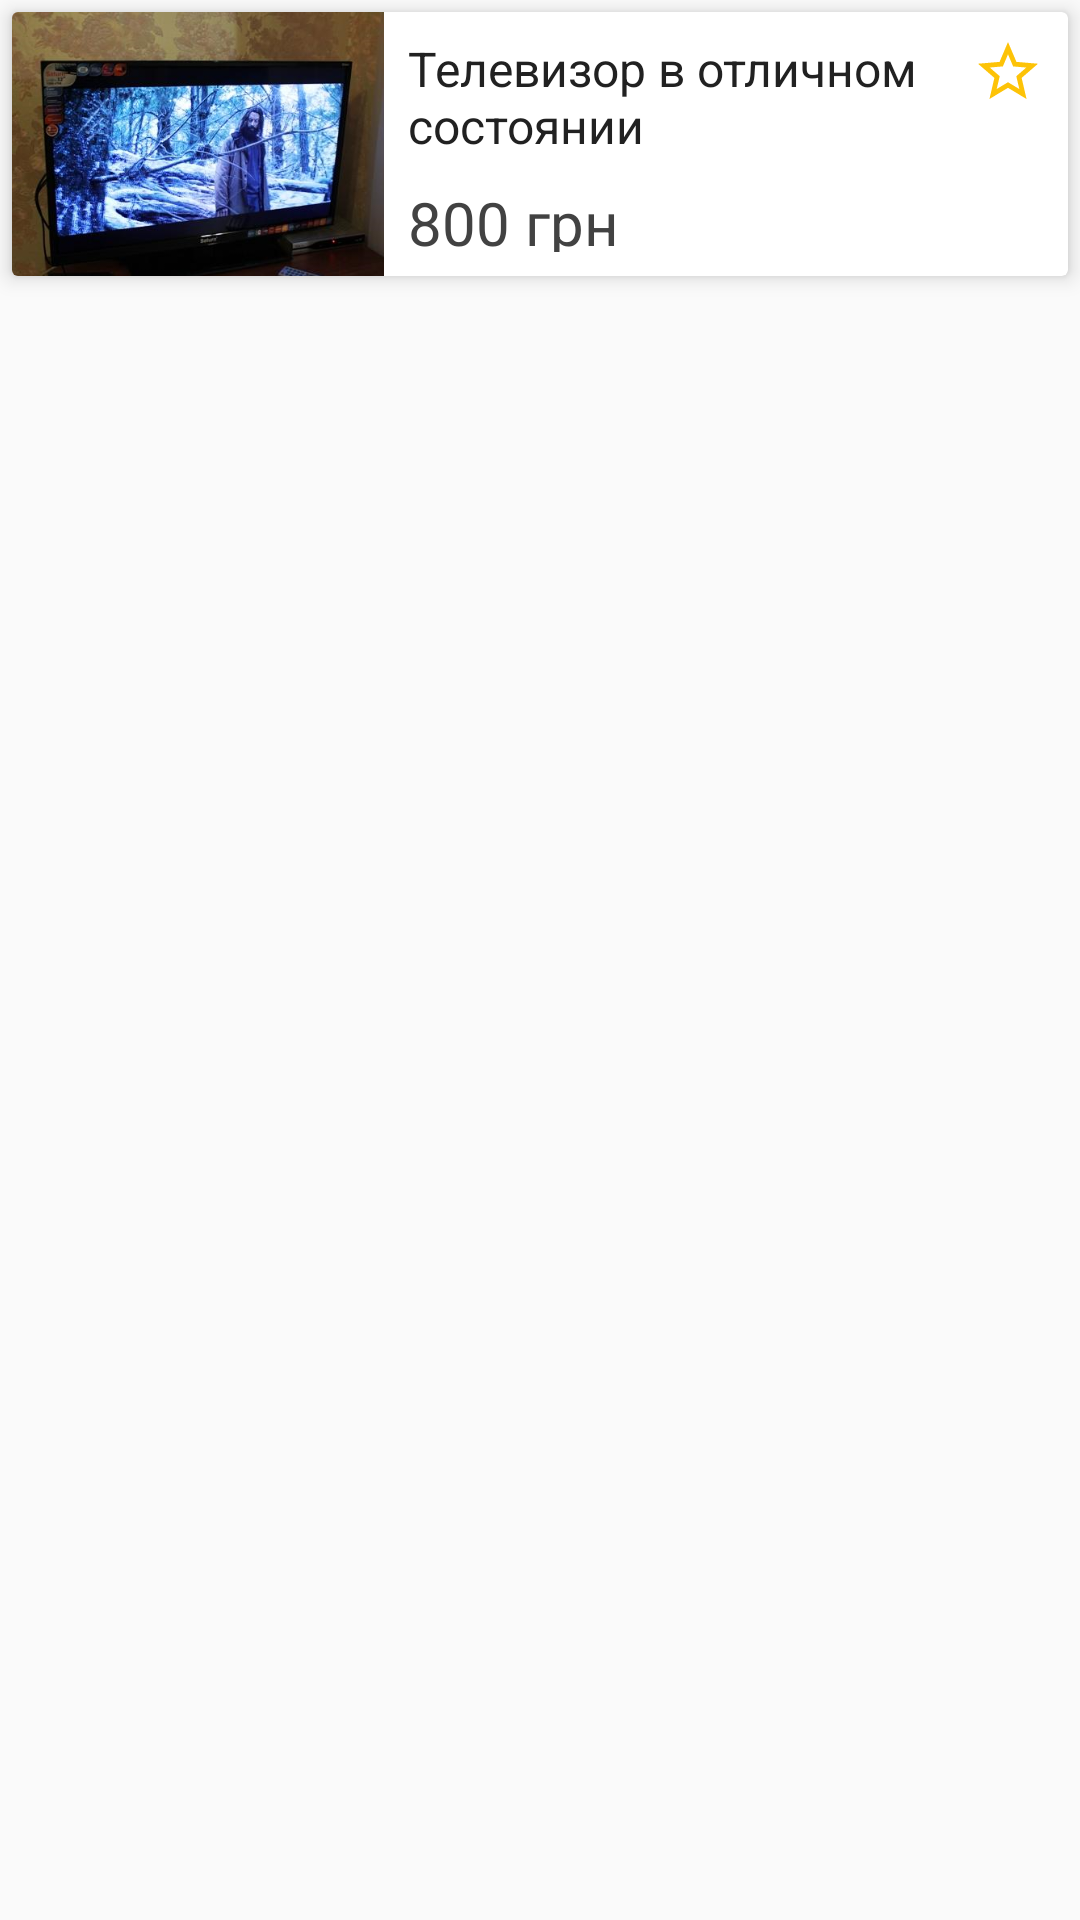

The Android layout XML behind this screen, and the referenced resources:
<!-- AndroidManifest.xml: application theme AppTheme -->
<!-- res/layout/goods_item1.xml -->
<?xml version="1.0" encoding="utf-8"?>
<LinearLayout xmlns:android="http://schemas.android.com/apk/res/android"
    android:orientation="vertical" android:layout_width="wrap_content"
    android:layout_height="wrap_content">

    <android.support.v7.widget.CardView
        xmlns:card_view="http://schemas.android.com/apk/res-auto"
        android:id="@+id/card_view"
        android:foreground="?android:attr/selectableItemBackground"
        android:clickable="true"
        android:layout_gravity="center"
        android:layout_width="match_parent"
        android:layout_margin="4dp"
        android:layout_height="wrap_content"
        card_view:cardElevation="4dp"
        >
        <RelativeLayout
            android:layout_width="match_parent"
            android:layout_height="88dp">
            <ImageView
                android:layout_width="124dp"
                android:layout_height="match_parent"
                android:id="@+id/image"
                android:scaleType="centerCrop"
                android:src="@drawable/tv"/>

            <TextView
                android:layout_width="match_parent"
                android:text="Телевизор в отличном состоянии "
                android:layout_toRightOf="@+id/image"
                android:layout_toLeftOf="@+id/favorite"
                android:textColor="#212121"
                android:layout_margin="8dp"
                android:textSize="16sp"
                android:maxLines="2"
                android:id="@+id/shop_name"
                android:layout_height="wrap_content" />

            <TextView
                android:layout_width="match_parent"
                android:layout_below="@+id/shop_name"
                android:layout_toRightOf="@+id/image"
                android:text="800 грн"
                android:layout_toLeftOf="@+id/favorite"
                android:maxLines="1"
                android:textColor="#424242"
                android:layout_marginLeft="8dp"
                android:layout_marginBottom="8dp"
                android:layout_marginRight="8dp"
                android:textSize="20sp"
                android:id="@+id/price"
                android:layout_height="wrap_content" />


            <ImageView
                android:layout_width="24dp"
                android:layout_height="24dp"
                android:layout_margin="8dp"
                android:id="@+id/favorite"
                android:layout_alignParentRight="true"
                android:src="@drawable/star_border"/>








            <TextView
                android:layout_width="wrap_content"
                android:layout_height="wrap_content"
                android:id="@+id/date"
                android:visibility="gone"
                android:paddingTop="2dp"
                android:paddingBottom="2dp"
                android:paddingLeft="4dp"
                android:paddingRight="4dp"
                android:textColor="#FFFFFF"
                android:textSize="12sp"
                android:text="18.09.17"/>




        </RelativeLayout>

    </android.support.v7.widget.CardView>


</LinearLayout>
<!-- resources referenced by this layout -->
<resources>
  <!-- drawable star_border (drawable) -->
  <vector xmlns:android="http://schemas.android.com/apk/res/android"
          android:width="24dp"
          android:height="24dp"
          android:viewportWidth="24.0"
          android:viewportHeight="24.0">
      <path
          android:fillColor="#FDC307"
          android:pathData="M22,9.24l-7.19,-0.62L12,2 9.19,8.63 2,9.24l5.46,4.73L5.82,21 12,17.27 18.18,21l-1.63,-7.03L22,9.24zM12,15.4l-3.76,2.27 1,-4.28 -3.32,-2.88 4.38,-0.38L12,6.1l1.71,4.04 4.38,0.38 -3.32,2.88 1,4.28L12,15.4z"/>
  </vector>
  <!-- drawable tv: png bitmap (drawable, 366081 bytes) -->
  <style name="AppTheme" parent="Theme.AppCompat.Light.NoActionBar">
          
          <item name="colorPrimary">@color/colorPrimary</item>
          <item name="colorPrimaryDark">@color/colorPrimaryDark</item>
          <item name="colorAccent">@color/colorAccent</item>
      </style>
  <color name="colorPrimary">#4CAF50</color>
  <color name="colorPrimaryDark">#43A047</color>
  <color name="colorAccent">#FFFFFF</color>
</resources>
